Run: headless pygame with SDL's dummy video driver; simulated clock (each Clock.tick advances the game by its frame time, no real sleeping); random seed 0; keys injected as events and as key.get_pressed() state; no mouse input.
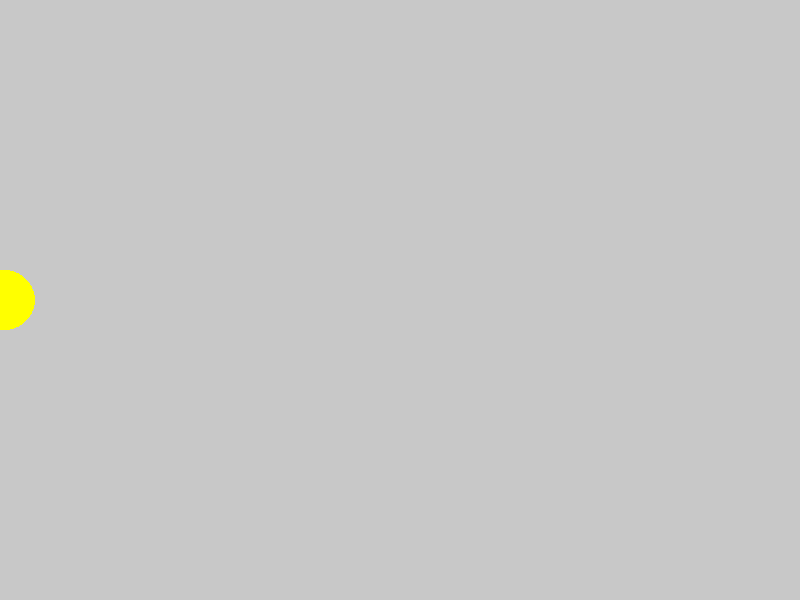
Frame 1 of 4 · flips 1–60 · no input
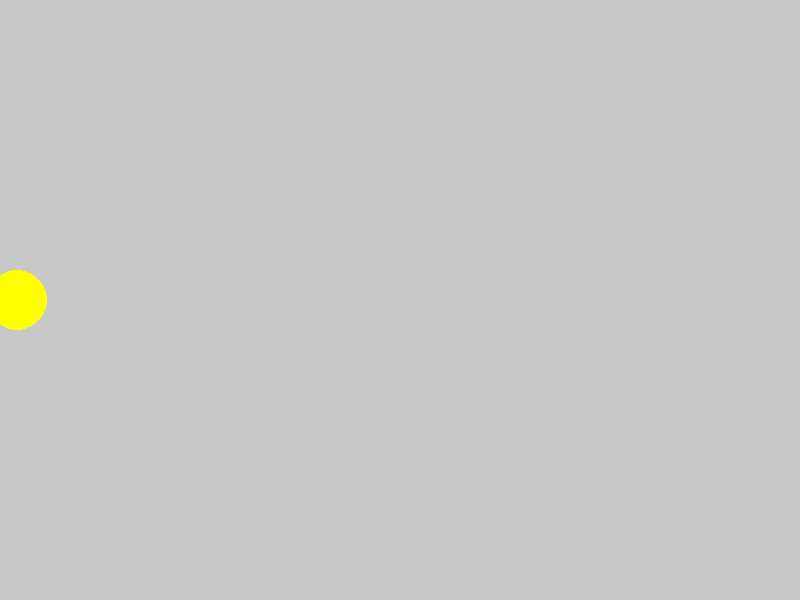
Frame 2 of 4 · flips 61–180 · tapped SPACE, RETURN · held RIGHT (→), D
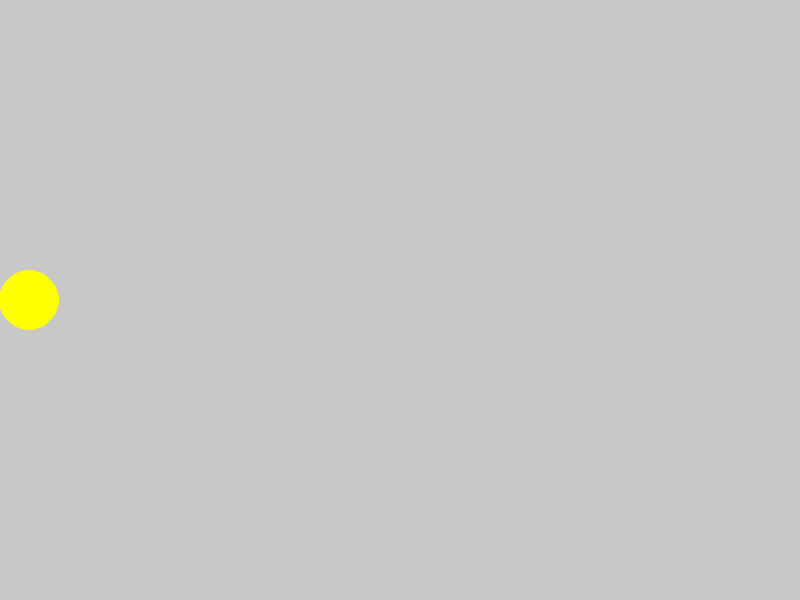
Frame 3 of 4 · flips 181–300 · held DOWN (↓), S
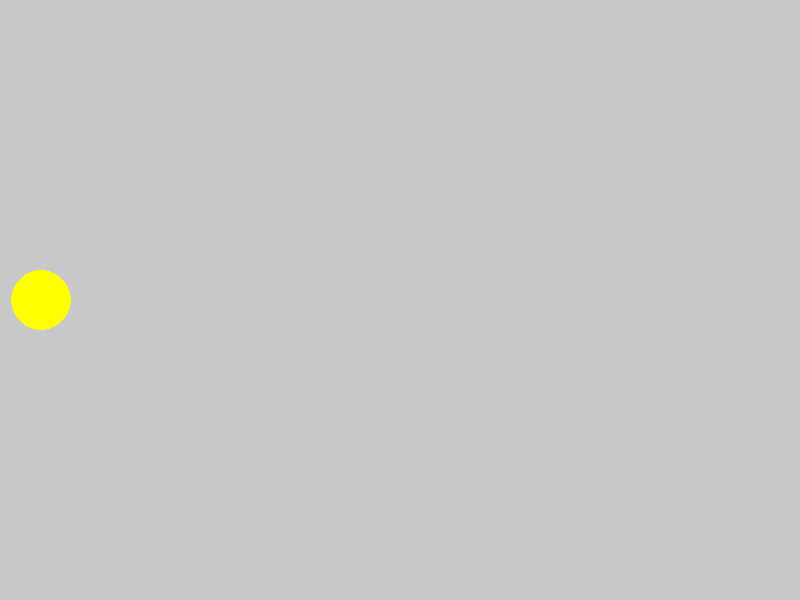
Frame 4 of 4 · flips 301–420 · held LEFT (←), A, UP (↑), W

The pygame program that drew these frames:

import pygame
import random

pygame.init()

SCREEN_WIDTH = 800
SCREEN_HEIGHT = 600
screen = pygame.display.set_mode((SCREEN_WIDTH, SCREEN_HEIGHT))
screen.fill((200, 200, 200))

pygame.display.set_caption('Jakobs Game')

x = 0
y = 300
speed = 0.1
rad = 5

run = True
while run:
    screen.fill((200, 200, 200))

    pygame.draw.circle(screen, (255, 255, 0), [x,y], 30)
    
    
    if x > 800:
        speed = -speed

    if x < 0:
        speed = -speed

    x = x + speed


    for event in pygame.event.get():
        if event.type == pygame.QUIT:
            run = False

    pygame.display.update()

pygame.quit()
